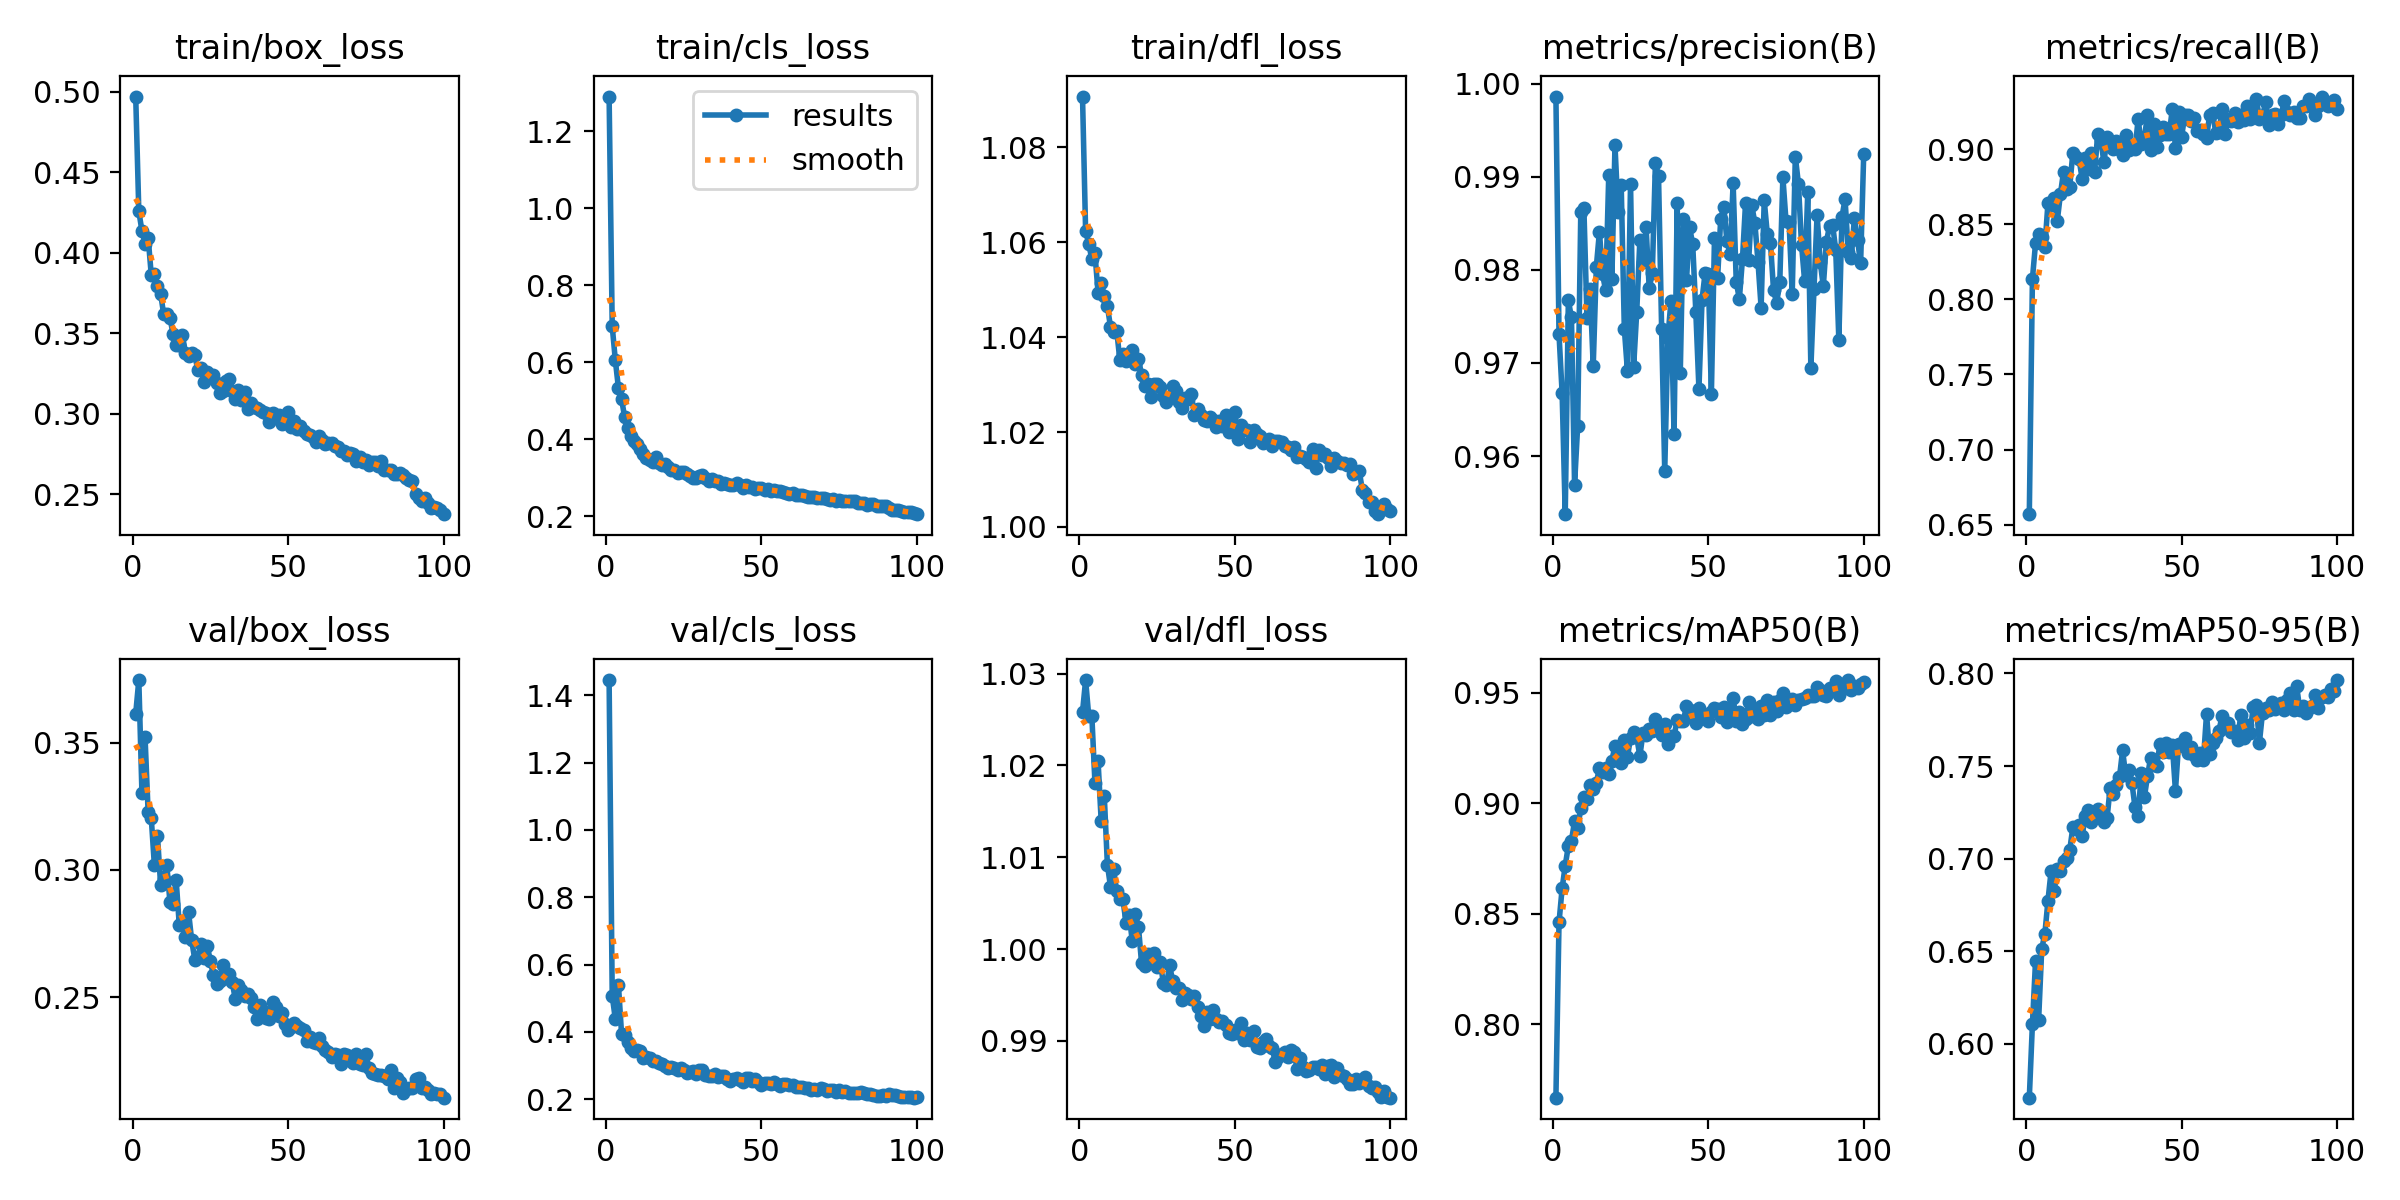

Source data for this figure (header and first rows):
epoch, train/box_loss, train/cls_loss, train/dfl_loss, metrics/precision(B), metrics/recall(B), metrics/mAP50(B), metrics/mAP50-95(B), val/box_loss, val/cls_loss, val/dfl_loss, lr/pg0, lr/pg1, lr/pg2
1, 0.4969, 1.29, 1.091, 0.9986, 0.6569, 0.7668, 0.5709, 0.3613, 1.446, 1.026, 0.0004894, 0.0004894, 0.0004894
2, 0.4257, 0.6936, 1.062, 0.9731, 0.8137, 0.8461, 0.6107, 0.3745, 0.507, 1.029, 0.0009741, 0.0009741, 0.0009741
3, 0.4135, 0.6054, 1.06, 0.9668, 0.8373, 0.8615, 0.6446, 0.3303, 0.4379, 1.025, 0.001449, 0.001449, 0.001449
4, 0.4055, 0.5328, 1.056, 0.9537, 0.8433, 0.8718, 0.6131, 0.3522, 0.5391, 1.025, 0.001618, 0.001618, 0.001618
5, 0.4093, 0.5046, 1.058, 0.9767, 0.8415, 0.8807, 0.6514, 0.3226, 0.3946, 1.018, 0.001601, 0.001601, 0.001601
6, 0.3862, 0.4575, 1.049, 0.9749, 0.8348, 0.8831, 0.6594, 0.3204, 0.3906, 1.02, 0.001584, 0.001584, 0.001584
7, 0.3869, 0.4298, 1.051, 0.9569, 0.8642, 0.8918, 0.6774, 0.3019, 0.3697, 1.014, 0.001568, 0.001568, 0.001568
8, 0.379, 0.4091, 1.049, 0.9633, 0.8625, 0.8886, 0.6932, 0.3135, 0.353, 1.017, 0.001551, 0.001551, 0.001551
9, 0.3746, 0.3957, 1.046, 0.9862, 0.8675, 0.8977, 0.6827, 0.2942, 0.3428, 1.009, 0.001535, 0.001535, 0.001535
10, 0.3617, 0.3872, 1.042, 0.9866, 0.8523, 0.903, 0.6942, 0.2964, 0.3467, 1.007, 0.001518, 0.001518, 0.001518
11, 0.3618, 0.374, 1.041, 0.9748, 0.8699, 0.902, 0.6932, 0.3019, 0.3437, 1.009, 0.001502, 0.001502, 0.001502
12, 0.3595, 0.3626, 1.041, 0.9779, 0.8849, 0.9081, 0.6985, 0.2875, 0.3223, 1.006, 0.001485, 0.001485, 0.001485
13, 0.3496, 0.3515, 1.035, 0.9697, 0.8736, 0.9066, 0.7001, 0.2865, 0.3248, 1.005, 0.001469, 0.001469, 0.001469
14, 0.3424, 0.3474, 1.036, 0.9803, 0.8751, 0.9092, 0.7047, 0.2962, 0.3212, 1.005, 0.001452, 0.001452, 0.001452
15, 0.3424, 0.3405, 1.035, 0.9841, 0.8975, 0.9159, 0.7169, 0.2786, 0.3123, 1.003, 0.001436, 0.001436, 0.001436
16, 0.3488, 0.353, 1.036, 0.9795, 0.8947, 0.914, 0.7161, 0.2802, 0.3145, 1.004, 0.001419, 0.001419, 0.001419
17, 0.3378, 0.3382, 1.037, 0.9778, 0.8934, 0.916, 0.718, 0.2735, 0.3075, 1.001, 0.001403, 0.001403, 0.001403
18, 0.3356, 0.3336, 1.034, 0.9902, 0.8802, 0.9131, 0.7123, 0.2834, 0.3052, 1.004, 0.001386, 0.001386, 0.001386
19, 0.3376, 0.3345, 1.036, 0.9791, 0.8943, 0.9193, 0.7231, 0.2724, 0.2974, 1.002, 0.00137, 0.00137, 0.00137
20, 0.3364, 0.3286, 1.032, 0.9934, 0.8871, 0.926, 0.7261, 0.2648, 0.2926, 0.9984, 0.001353, 0.001353, 0.001353
21, 0.3268, 0.3212, 1.03, 0.9862, 0.8977, 0.9242, 0.7198, 0.2659, 0.2943, 0.9982, 0.001337, 0.001337, 0.001337
22, 0.3282, 0.3195, 1.03, 0.9891, 0.8851, 0.9183, 0.7237, 0.2711, 0.2934, 0.9994, 0.00132, 0.00132, 0.00132
23, 0.3199, 0.3131, 1.027, 0.9737, 0.9101, 0.9288, 0.7266, 0.2654, 0.2872, 0.9988, 0.001304, 0.001304, 0.001304
24, 0.326, 0.3138, 1.03, 0.9692, 0.9059, 0.9208, 0.7231, 0.2703, 0.2924, 0.9996, 0.001287, 0.001287, 0.001287
25, 0.3241, 0.3163, 1.03, 0.9893, 0.8913, 0.9296, 0.72, 0.2643, 0.2852, 0.9981, 0.001271, 0.001271, 0.001271
26, 0.3238, 0.3109, 1.03, 0.9696, 0.908, 0.9324, 0.7217, 0.2587, 0.2788, 0.9986, 0.001254, 0.001254, 0.001254
27, 0.3191, 0.3047, 1.028, 0.9755, 0.9041, 0.9298, 0.7384, 0.2553, 0.279, 0.9963, 0.001238, 0.001238, 0.001238
28, 0.3131, 0.2997, 1.026, 0.9832, 0.8999, 0.9213, 0.7349, 0.2565, 0.2833, 0.996, 0.001221, 0.001221, 0.001221
29, 0.3142, 0.3005, 1.027, 0.9809, 0.9052, 0.9317, 0.74, 0.2627, 0.2759, 0.9982, 0.001205, 0.001205, 0.001205
30, 0.3202, 0.304, 1.03, 0.9846, 0.8999, 0.9307, 0.744, 0.2575, 0.2853, 0.9965, 0.001188, 0.001188, 0.001188
31, 0.3216, 0.3076, 1.029, 0.978, 0.8958, 0.9337, 0.7584, 0.259, 0.2855, 0.9958, 0.001172, 0.001172, 0.001172
32, 0.3139, 0.2986, 1.026, 0.9796, 0.9096, 0.9329, 0.7451, 0.2561, 0.2726, 0.9958, 0.001155, 0.001155, 0.001155
33, 0.3088, 0.2916, 1.025, 0.9915, 0.8994, 0.9379, 0.748, 0.2495, 0.2696, 0.9944, 0.001139, 0.001139, 0.001139
34, 0.3145, 0.2973, 1.027, 0.9901, 0.9017, 0.9342, 0.741, 0.255, 0.2689, 0.9953, 0.001122, 0.001122, 0.001122
35, 0.3088, 0.2929, 1.027, 0.9737, 0.8999, 0.9308, 0.7277, 0.2529, 0.274, 0.995, 0.001106, 0.001106, 0.001106
36, 0.3134, 0.2924, 1.028, 0.9584, 0.9199, 0.9357, 0.7229, 0.2507, 0.2662, 0.9946, 0.001089, 0.001089, 0.001089
37, 0.303, 0.285, 1.024, 0.9727, 0.9037, 0.9267, 0.7464, 0.2512, 0.2682, 0.9949, 0.001073, 0.001073, 0.001073
38, 0.3067, 0.2872, 1.025, 0.9767, 0.9072, 0.9304, 0.7332, 0.2499, 0.2675, 0.9937, 0.001056, 0.001056, 0.001056
39, 0.3044, 0.2848, 1.024, 0.9623, 0.9228, 0.9305, 0.7444, 0.2462, 0.2587, 0.9927, 0.00104, 0.00104, 0.00104
40, 0.3034, 0.281, 1.023, 0.9872, 0.8998, 0.9375, 0.7545, 0.2413, 0.2533, 0.9916, 0.001023, 0.001023, 0.001023
41, 0.3021, 0.2823, 1.022, 0.969, 0.917, 0.9372, 0.7505, 0.2468, 0.2598, 0.9932, 0.001007, 0.001007, 0.001007
42, 0.3009, 0.2861, 1.023, 0.9855, 0.9018, 0.9373, 0.7502, 0.2444, 0.2637, 0.9924, 0.0009902, 0.0009902, 0.0009902
43, 0.3006, 0.2812, 1.023, 0.9789, 0.9092, 0.944, 0.7617, 0.242, 0.2559, 0.9933, 0.0009737, 0.0009737, 0.0009737
44, 0.2949, 0.2743, 1.021, 0.9846, 0.9146, 0.9423, 0.7574, 0.2413, 0.2499, 0.9924, 0.0009572, 0.0009572, 0.0009572
45, 0.3002, 0.2814, 1.022, 0.9828, 0.9104, 0.94, 0.7622, 0.2483, 0.2624, 0.992, 0.0009407, 0.0009407, 0.0009407
46, 0.2974, 0.2767, 1.021, 0.9755, 0.9102, 0.9361, 0.7578, 0.2463, 0.2612, 0.9921, 0.0009242, 0.0009242, 0.0009242
47, 0.2991, 0.2753, 1.024, 0.9672, 0.9268, 0.9432, 0.7615, 0.2426, 0.2523, 0.9918, 0.0009076, 0.0009076, 0.0009076
48, 0.2938, 0.2702, 1.02, 0.9768, 0.9008, 0.9386, 0.7366, 0.2438, 0.2602, 0.9909, 0.0008911, 0.0008911, 0.0008911
49, 0.295, 0.2723, 1.022, 0.9797, 0.9247, 0.94, 0.7617, 0.2396, 0.2507, 0.9908, 0.0008746, 0.0008746, 0.0008746
50, 0.3008, 0.2742, 1.024, 0.9795, 0.9084, 0.9372, 0.7609, 0.2373, 0.2429, 0.9912, 0.0008581, 0.0008581, 0.0008581
51, 0.2917, 0.269, 1.018, 0.9666, 0.9228, 0.9414, 0.7651, 0.2383, 0.2465, 0.9908, 0.0008416, 0.0008416, 0.0008416
52, 0.2951, 0.2703, 1.021, 0.9834, 0.9228, 0.9432, 0.7571, 0.2399, 0.2489, 0.9919, 0.0008251, 0.0008251, 0.0008251
53, 0.2905, 0.2664, 1.02, 0.9791, 0.9185, 0.9426, 0.7602, 0.2388, 0.2448, 0.99, 0.0008086, 0.0008086, 0.0008086
54, 0.292, 0.2682, 1.02, 0.9855, 0.9207, 0.939, 0.7558, 0.2379, 0.251, 0.9909, 0.0007921, 0.0007921, 0.0007921
55, 0.2892, 0.2666, 1.018, 0.9868, 0.9121, 0.9436, 0.7533, 0.2372, 0.2433, 0.9901, 0.0007756, 0.0007756, 0.0007756
56, 0.2872, 0.2653, 1.02, 0.9831, 0.9125, 0.9369, 0.7569, 0.2328, 0.2402, 0.991, 0.0007591, 0.0007591, 0.0007591
57, 0.2868, 0.2622, 1.02, 0.9817, 0.9104, 0.9393, 0.7533, 0.2346, 0.2443, 0.9894, 0.0007426, 0.0007426, 0.0007426
58, 0.2858, 0.2615, 1.019, 0.9893, 0.9076, 0.9477, 0.7781, 0.2324, 0.2437, 0.9892, 0.0007261, 0.0007261, 0.0007261
59, 0.2826, 0.2589, 1.018, 0.9787, 0.9229, 0.937, 0.7567, 0.2321, 0.2419, 0.9898, 0.0007096, 0.0007096, 0.0007096
60, 0.286, 0.2601, 1.018, 0.9769, 0.9239, 0.9411, 0.7623, 0.2339, 0.2406, 0.9902, 0.000693, 0.000693, 0.000693
... 40 more rows
